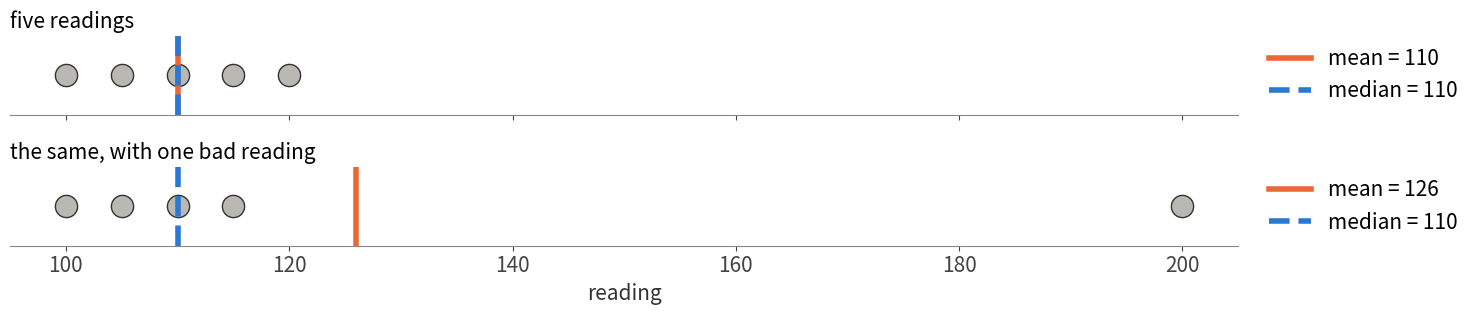
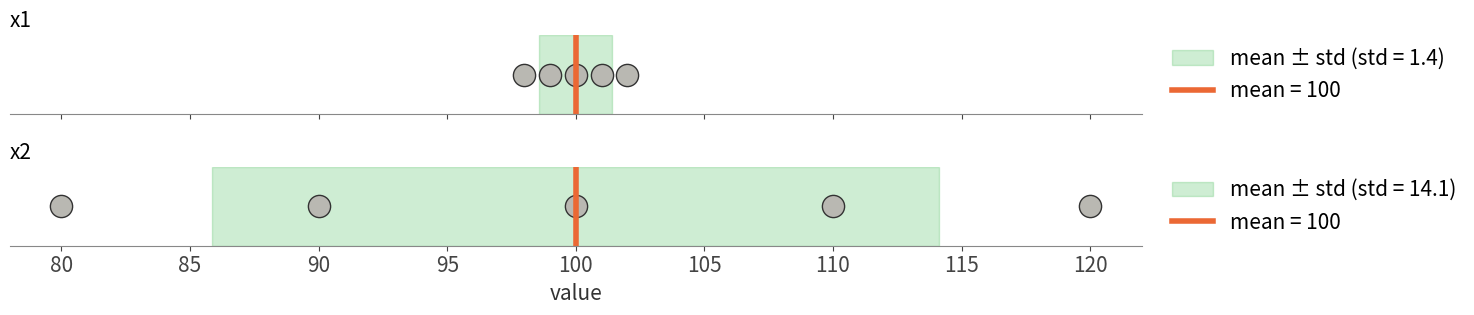
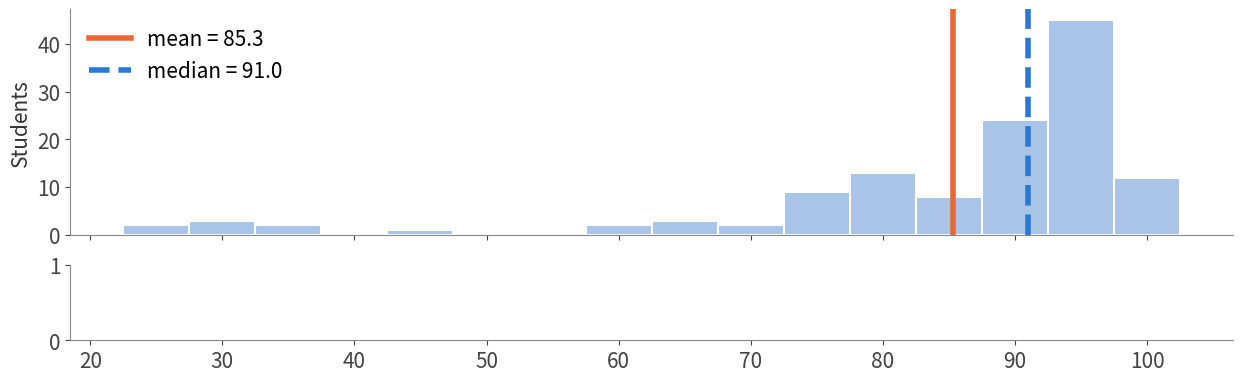

These figures' Python source, in order: (Note: this script raises an exception after producing the figures.)
# (on the slides, this code is hidden: only its output shows)
# Shared look for the plots in this deck (hidden on slides)
import numpy as np, pandas as pd, matplotlib.pyplot as plt
plt.rcParams.update({"font.size": 15, "axes.titlesize": 17, "axes.spines.top": False,
                     "axes.spines.right": False, "axes.edgecolor": "#888", "axes.labelcolor": "#333",
                     "xtick.color": "#444", "ytick.color": "#444", "figure.facecolor": "white",
                     "axes.facecolor": "white", "savefig.facecolor": "white"})
BLUE, ORANGE, GRAY = "#2a78d6", "#eb6834", "#b9b8b2"

# (on the slides, this code is hidden: only its output shows)
x         = np.array([100, 105, 110, 115, 120])
x_outlier = np.array([100, 105, 110, 115, 200])        # one bad reading
fig, axes = plt.subplots(2, 1, figsize=(15, 3.4), sharex=True)
for ax, d, label in zip(axes, [x, x_outlier], ["five readings", "the same, with one bad reading"]):
    ax.plot(d, np.zeros_like(d), "o", ms=16, color=GRAY, mec="#333")
    ax.axvline(d.mean(), color=ORANGE, lw=4, label=f"mean = {d.mean():.0f}")
    ax.axvline(np.median(d), color=BLUE, lw=4, ls="--", label=f"median = {np.median(d):.0f}")
    ax.set_yticks([]); ax.spines["left"].set_visible(False)
    ax.set_title(label, loc="left", fontsize=15); ax.legend(loc="center left", bbox_to_anchor=(1.01, 0.5), frameon=False)
axes[1].set_xlabel("reading")
plt.tight_layout(); plt.show()

# (on the slides, this code is hidden: only its output shows)
x1 = np.array([98, 99, 100, 101, 102])
x2 = np.array([80, 90, 100, 110, 120])
fig, axes = plt.subplots(2, 1, figsize=(15, 3.4), sharex=True)
for ax, d, label in zip(axes, [x1, x2], ["x1", "x2"]):
    m, s = d.mean(), d.std()
    ax.axvspan(m - s, m + s, color="#3fb950", alpha=0.25, label=f"mean ± std (std = {s:.1f})")
    ax.plot(d, np.zeros_like(d), "o", ms=16, color=GRAY, mec="#333")
    ax.axvline(m, color=ORANGE, lw=4, label=f"mean = {m:.0f}")
    ax.set_yticks([]); ax.spines["left"].set_visible(False)
    ax.set_title(label, loc="left", fontsize=15); ax.legend(loc="center left", bbox_to_anchor=(1.01, 0.5), frameon=False)
axes[1].set_xlabel("value")
plt.tight_layout(); plt.show()

# (on the slides, this code is hidden: only its output shows)
# Quiz 1 scores (%), transcribed from the gradebook column (same data as Lecture 03b)
counts = {100: 12, 97: 21, 96: 1, 94: 23, 91: 13, 88: 11, 85: 8, 82: 7, 79: 5, 78: 1, 76: 5, 73: 4, 70: 2}
tail = [67, 64, 63, 61, 61, 43, 34, 34, 31, 28, 28, 25, 25]
quiz1 = np.array([v for v, c in counts.items() for _ in range(c)] + tail, dtype=float)
m, med = quiz1.mean(), np.median(quiz1)
fig, (ax, bx) = plt.subplots(2, 1, figsize=(15, 4.3), sharex=True, gridspec_kw={"height_ratios": [3, 1]})
ax.hist(quiz1, bins=np.arange(22.5, 105, 5), color="#a9c4e6", edgecolor="white", linewidth=1.5)
ax.axvline(m, color=ORANGE, lw=4, label=f"mean = {m:.1f}")
ax.axvline(med, color=BLUE, lw=4, ls="--", label=f"median = {med:.1f}")
ax.set_ylabel("Students"); ax.legend(loc="upper left", frameon=False)
bx.boxplot(quiz1, orientation="horizontal", widths=0.6, patch_artist=True,
           boxprops={"facecolor": "#cde2fb", "edgecolor": "#333"}, medianprops={"color": BLUE, "lw": 3})
bx.set_yticks([]); bx.spines["left"].set_visible(False); bx.set_xlabel("Quiz 1 score (%)")
plt.tight_layout(); plt.show()

# (on the slides, this code is hidden: only its output shows)
colors = pd.Series(["Red", "Blue", "Red", "Green", "Blue", "Red", "Blue", "Blue"])
counts = colors.value_counts()
pct = colors.value_counts(normalize=True) * 100
fig, ax = plt.subplots(figsize=(15, 3.2))
shade = {"Blue": "#2a78d6", "Red": "#d62828", "Green": "#2a9d8f"}
ax.barh(counts.index, counts.values, color=[shade[c] for c in counts.index], height=0.6)
for i, c in enumerate(counts.index):
    ax.text(counts[c] + 0.08, i, f"{counts[c]}  ({pct[c]:.1f}%)", va="center", fontsize=15)
ax.invert_yaxis(); ax.set_xlim(0, 5.2); ax.set_xlabel("count  (percent of all 8)")
plt.tight_layout(); plt.show()

# (on the slides, this code is hidden: only its output shows)
rng = np.random.default_rng(1)
xs = rng.uniform(0, 10, 60)
ys = [xs + rng.normal(0, 1.2, 60), -xs + rng.normal(0, 1.2, 60),
      rng.normal(5, 2.5, 60), (xs - 5) ** 2 + rng.normal(0, 1.5, 60)]
notes = ["strong, positive", "strong, negative", "no pattern", "a strong CURVE"]
fig, axes = plt.subplots(1, 4, figsize=(15, 3.3))
for ax, y, note in zip(axes, ys, notes):
    r = np.corrcoef(xs, y)[0, 1]
    ax.plot(xs, y, "o", ms=6, color=BLUE, alpha=0.75)
    ax.set_title(f"r = {r:+.2f}\n{note}", fontsize=15, color="#d62828" if note.endswith("CURVE") else "#333")
    ax.set_xticks([]); ax.set_yticks([])
plt.tight_layout(); plt.show()

# (on the slides, this code is hidden: only its output shows)
values = np.array([-2, -1, 0, 1, 2]); probs = np.array([0.3, 0.2, 0.0, 0.0, 0.5])
fig, axes = plt.subplots(1, 3, figsize=(15, 3.6))
pmf = probs
for ax, n in zip(axes, [1, 2, 30]):
    pmf = probs
    for _ in range(n - 1):
        pmf = np.convolve(pmf, probs)
    t = np.arange(-2 * n, 2 * n + 1)
    ax.vlines(t, 0, pmf, color=BLUE, lw=3 if n < 5 else 2); ax.plot(t, pmf, "o", color=BLUE, ms=4)
    ax.set_title(f"total after {n} play" + ("s" if n > 1 else "")); ax.set_yticks([])
axes[0].set_ylabel("probability")
plt.tight_layout(); plt.show()

from fractions import Fraction as F
one_deck = 2 * F(4, 52) * F(16, 51)      # without replacement
infinite = 2 * F(4, 52) * F(16, 52)      # with replacement
print(f"one deck: {float(one_deck):.4f}   infinite shoe: {float(infinite):.4f}")

from scipy.stats import binom
print(round(binom.pmf(2, 3, 0.5), 3))          # exactly 2 heads in 3 flips
print(round(1 - binom.pmf(0, 10, 0.048), 3))   # at least one blackjack in 10 hands
